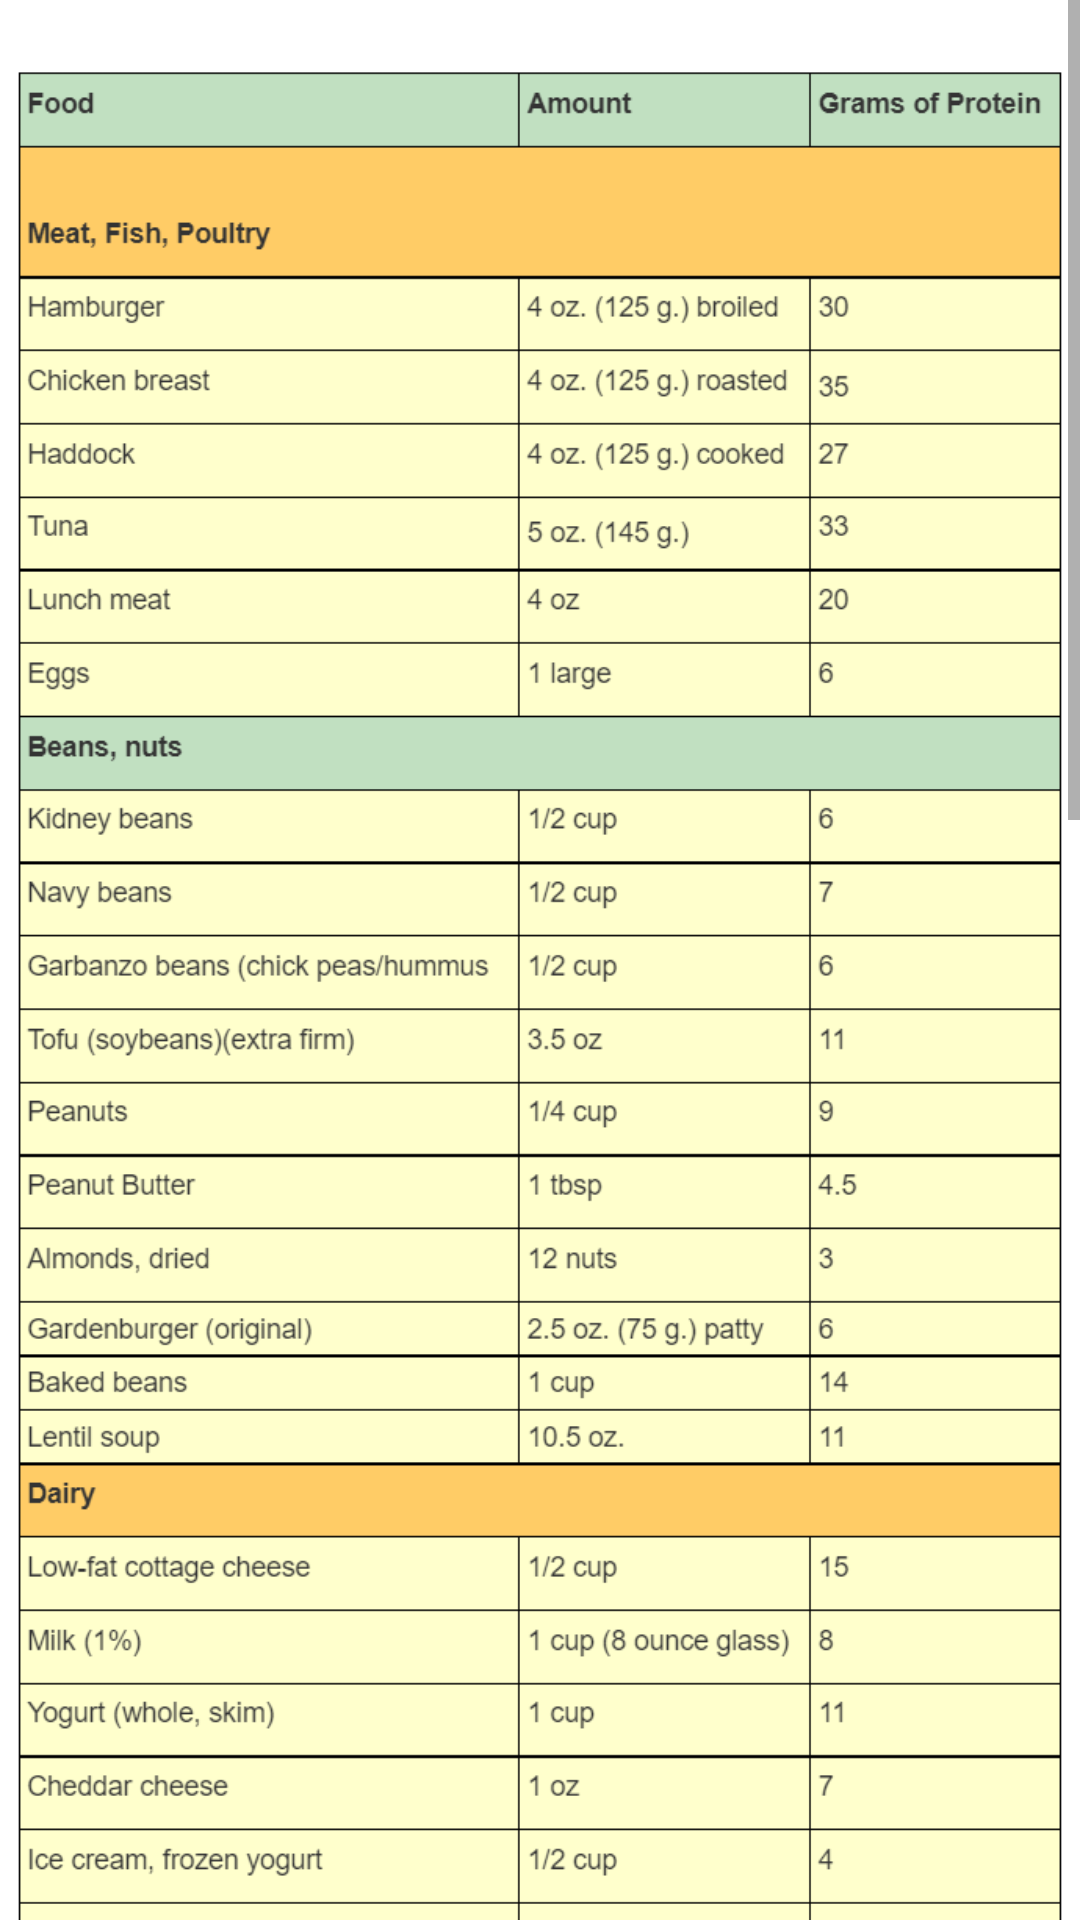

The Android layout XML behind this screen, and the referenced resources:
<!-- AndroidManifest.xml: application theme Theme.HealthFitness -->
<!-- res/layout/activity_protein_of_food.xml -->
<?xml version="1.0" encoding="utf-8"?>
<LinearLayout xmlns:android="http://schemas.android.com/apk/res/android"
    xmlns:app="http://schemas.android.com/apk/res-auto"
    xmlns:tools="http://schemas.android.com/tools"
    android:layout_width="match_parent"
    android:layout_height="match_parent"
    android:orientation="vertical"
    tools:context=".PROTEIN_OF_FOOD">
    <ScrollView
        android:layout_width="match_parent"
        android:layout_height="wrap_content"
        tools:layout_editor_absoluteX="-47dp"
        tools:layout_editor_absoluteY="-210dp">
    <LinearLayout
        android:layout_width="match_parent"
        android:layout_height="wrap_content"
        android:layout_gravity="center"
        android:gravity="center"
        android:orientation="vertical">

        <ImageView
            android:layout_width="wrap_content"
            android:layout_height="wrap_content"
            android:layout_marginTop="410dp"
            android:src="@drawable/proteoin" />


    </LinearLayout>
    </ScrollView>
</LinearLayout>
<!-- resources referenced by this layout -->
<resources>
  <!-- drawable proteoin: png bitmap (drawable, 140249 bytes) -->
  <style name="Theme.HealthFitness" parent="Theme.MaterialComponents.DayNight.DarkActionBar">
          
          <item name="colorPrimary">@color/purple_500</item>
          <item name="colorPrimaryVariant">@color/purple_700</item>
          <item name="colorOnPrimary">@color/white</item>
          
          <item name="colorSecondary">@color/teal_200</item>
          <item name="colorSecondaryVariant">@color/teal_700</item>
          <item name="colorOnSecondary">@color/black</item>
          
          <item name="android:statusBarColor">?attr/colorPrimaryVariant</item>
          
      </style>
  <color name="purple_500">#00AFFF</color>
  <color name="purple_700">#2196F3</color>
  <color name="white">#FFFFFFFF</color>
  <color name="teal_200">#2A00B0FF</color>
  <color name="teal_700">#FF018786</color>
  <color name="black">#FF000000</color>
</resources>
